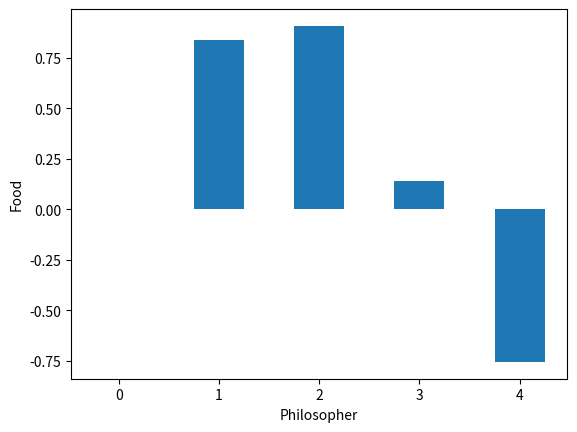

Reproduce this figure in Python.
import numpy as np
import matplotlib.pyplot as plt

x = np.arange(0, 5, 1)
y = np.sin(x)

plt.bar(x, y, 0.5)
plt.xlabel("Philosopher")
plt.ylabel("Food")
plt.show()

